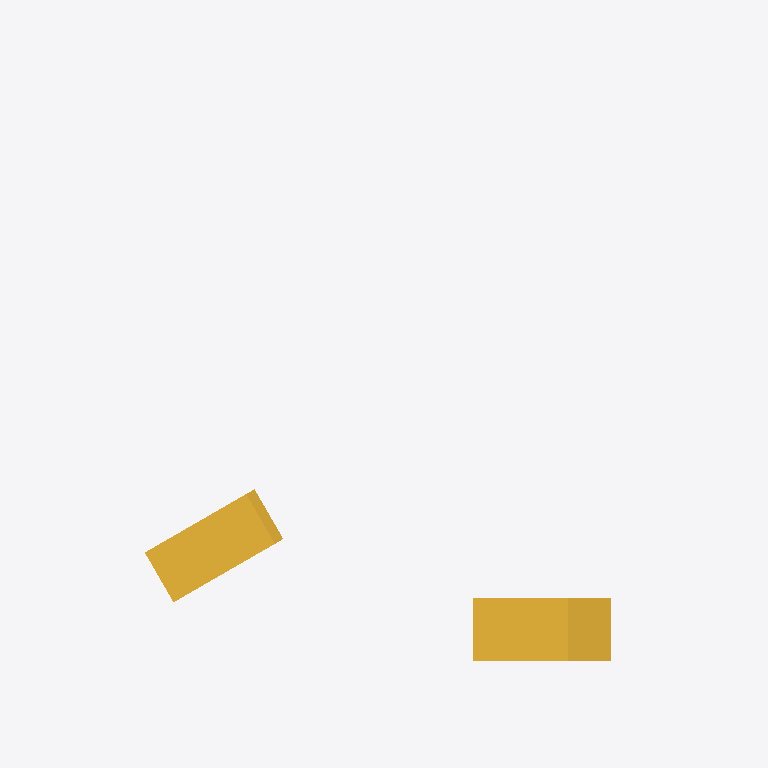
Plan cut of the same IFC building model at storey 'Ground' (level 0.00 m, cut at 1.40 m), seen from above with north up, elements coloured by IFC class (only those large enough to see are counted): 2 stairs (yellow). Cut surfaces are drawn darker.
Extent 13.6 m × 10.6 m × 4.6 m (x, y, z). Storeys (2): Ground at 0.00 m; First at 3.00 m. Elements (3): 2 IfcStair, 1 IfcStairFlight.

HEADER;
FILE_DESCRIPTION(('ViewDefinition [ReferenceView]'),'2;1');
FILE_NAME('f56-foreign-stairs.ifc','2026-11-09T12:00:00',('F56'),(''),'scripts/bim-ifc/f56-stairs.py','another program','');
FILE_SCHEMA(('IFC4'));
ENDSEC;
DATA;
#1=IFCPROJECT('0project______________',$,'Foreign stairs',$,$,$,$,(#10),#2);
#20=IFCSITE('0site_________________',$,'Site',$,$,#21,$,$,.ELEMENT.,$,$,$,$,$);
#22=IFCBUILDING('0building_____________',$,'Stair house',$,$,#23,$,$,.ELEMENT.,$,$,$);
#24=IFCBUILDINGSTOREY('0ground_______________',$,'Ground',$,$,#25,$,$,.ELEMENT.,0.0);
#26=IFCBUILDINGSTOREY('0first________________',$,'First',$,$,#27,$,$,.ELEMENT.,3.0);
#200=IFCSTAIR('0stairB_______________',$,'Stair B',$,$,#1210,#1395,$,.STRAIGHT_RUN_STAIR.);
#100=IFCSTAIR('0stairA_______________',$,'Stair A',$,$,#1005,$,$,.STRAIGHT_RUN_STAIR.);
ENDSEC;
